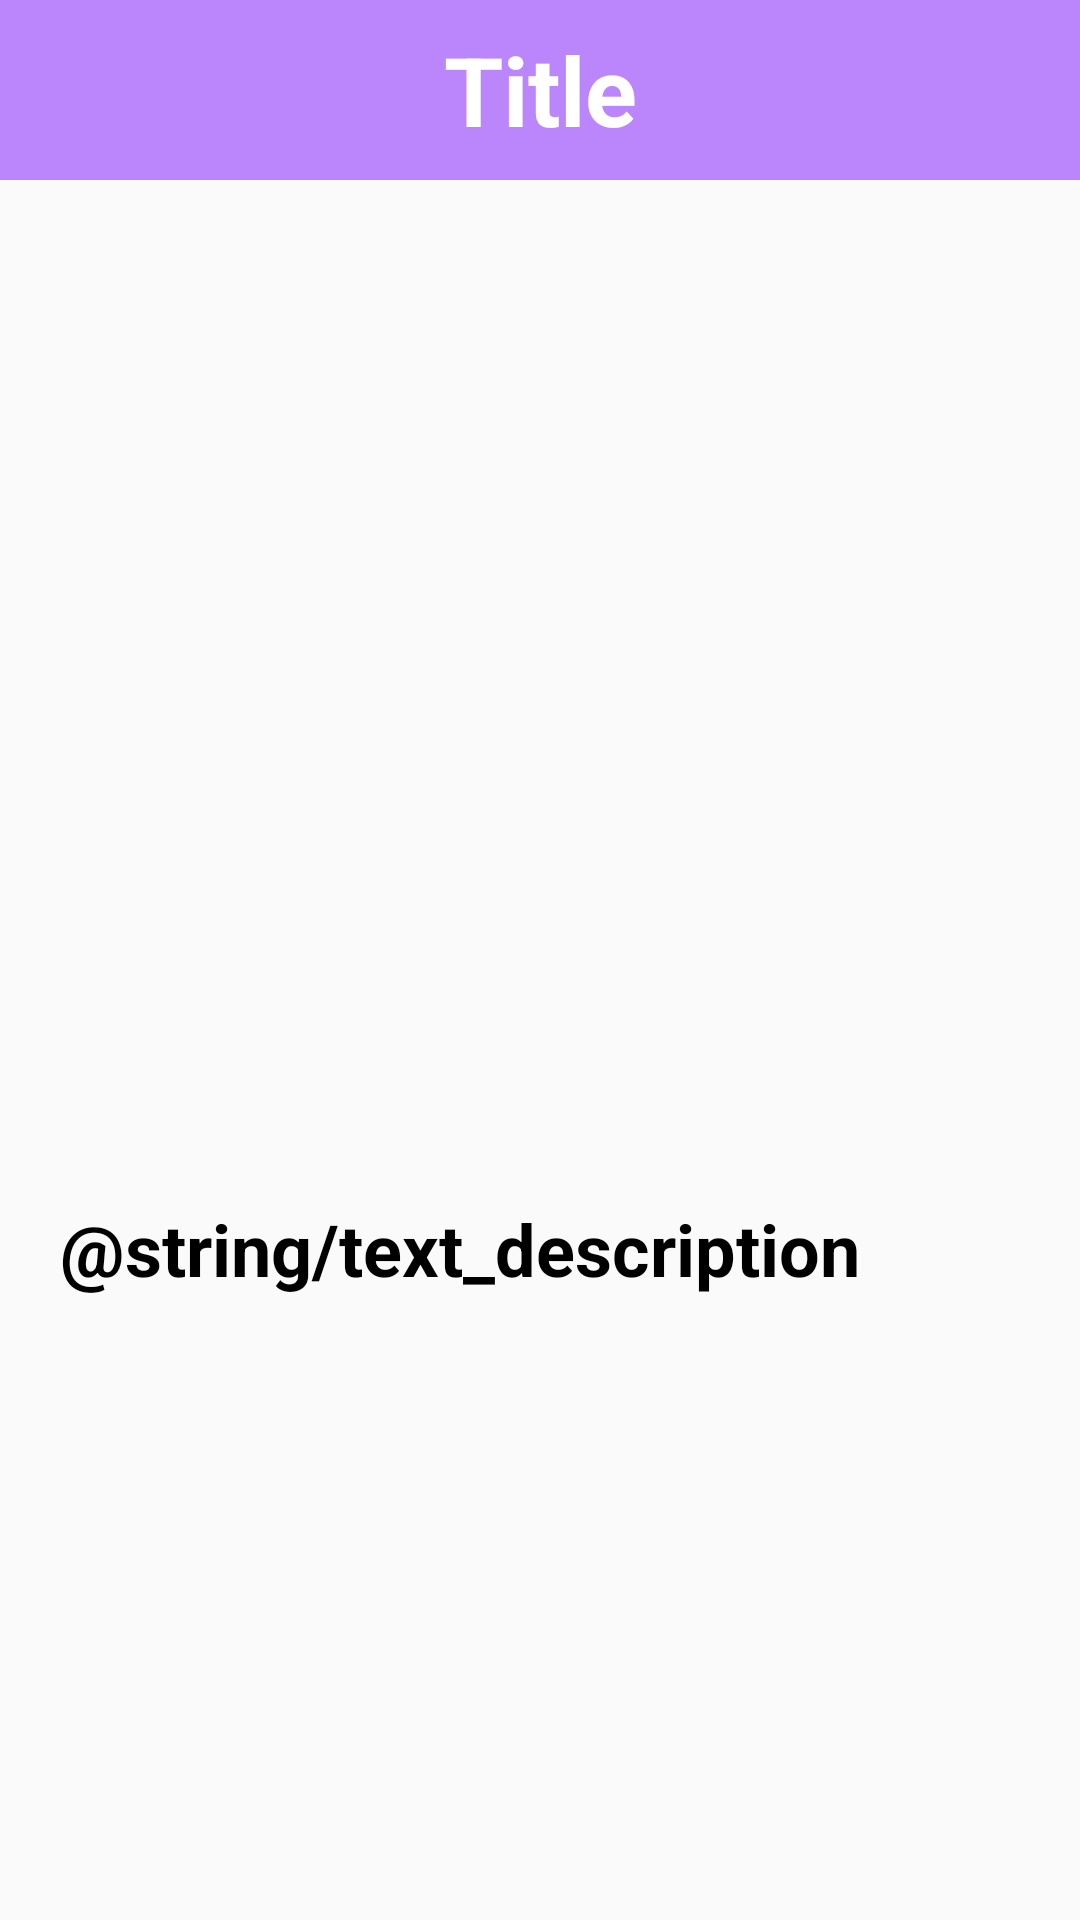

Reconstruct the res/layout file that produces this screen, plus the resources it refers to.
<!-- AndroidManifest.xml: application theme Theme.ExamProject -->
<!-- res/layout/activity_product.xml -->
<?xml version="1.0" encoding="utf-8"?>
<LinearLayout
    android:orientation="vertical"
    xmlns:android="http://schemas.android.com/apk/res/android"
    xmlns:app="http://schemas.android.com/apk/res-auto"
    xmlns:tools="http://schemas.android.com/tools"
    android:layout_width="match_parent"
    android:layout_height="match_parent"
    tools:context=".ProductActivity">

    <include
        layout="@layout/layout_header"
        android:layout_width="match_parent"
        android:layout_height="wrap_content" />

    <ScrollView
        android:layout_width="match_parent"
        android:layout_height="match_parent">

        <LinearLayout
            android:layout_width="match_parent"
            android:layout_height="wrap_content"
            android:orientation="vertical">

            <ImageView
                android:id="@+id/productImage"
                android:layout_width="match_parent"
                android:layout_height="300dp"
                android:layout_marginTop="20dp"/>

            <TextView
                android:layout_width="match_parent"
                android:layout_height="match_parent"
                android:layout_marginTop="20dp"
                android:layout_marginHorizontal="20dp"
                android:textSize="24sp"
                android:textColor="@color/black"
                android:textStyle="bold"
                android:text="@string/text_description" />

            <TextView
                android:id="@+id/textDescription"
                android:layout_width="match_parent"
                android:layout_height="match_parent"
                android:layout_marginTop="20dp"
                android:layout_marginHorizontal="20dp"
                android:layout_marginBottom="20dp"
                android:textSize="14sp"/>


        </LinearLayout>


    </ScrollView>

</LinearLayout>
<!-- res/layout/layout_header.xml (included above) -->
<?xml version="1.0" encoding="utf-8"?>
<LinearLayout xmlns:android="http://schemas.android.com/apk/res/android"
    xmlns:app="http://schemas.android.com/apk/res-auto"
    android:orientation="vertical"
    android:layout_width="match_parent"
    android:layout_height="match_parent">

    <RelativeLayout
        android:layout_width="match_parent"
        android:layout_height="60dp"
        android:background="@color/purple_200" >

        <TextView
            android:id="@+id/textViewTitle"
            android:layout_width="match_parent"
            android:layout_height="60dp"
            android:gravity="center"
            android:text="Title"
            android:textColor="@color/white"
            android:textSize="32sp"
            android:textStyle="bold"
            android:paddingHorizontal="65dp" />

        <ImageView
            android:visibility="gone"
            android:id="@+id/imageViewBack"
            android:layout_alignParentLeft="true"
            android:layout_width="60dp"
            android:layout_height="60dp"
            app:srcCompat="?attr/actionModeCloseDrawable" />

    </RelativeLayout>

</LinearLayout>
<!-- resources referenced by this layout -->
<resources>
  <color name="black">#FF000000</color>
  <color name="purple_200">#FFBB86FC</color>
  <color name="white">#FFFFFFFF</color>
  <style name="Theme.ExamProject" parent="Theme.AppCompat.DayNight.NoActionBar">
          
  
          
          
          
  
  
          
          <item name="colorPrimary">@color/pink</item>
          <item name="colorPrimaryVariant">@color/yellow</item>
          <item name="colorOnPrimary">@color/white</item>
          
          <item name="colorSecondary">@color/yellow</item>
          <item name="colorSecondaryVariant">@color/pink</item>
          <item name="colorOnSecondary">@color/pinkDarker</item>
          
          <item name="android:statusBarColor">?attr/colorPrimaryVariant</item>
          
  
  
      </style>
</resources>
